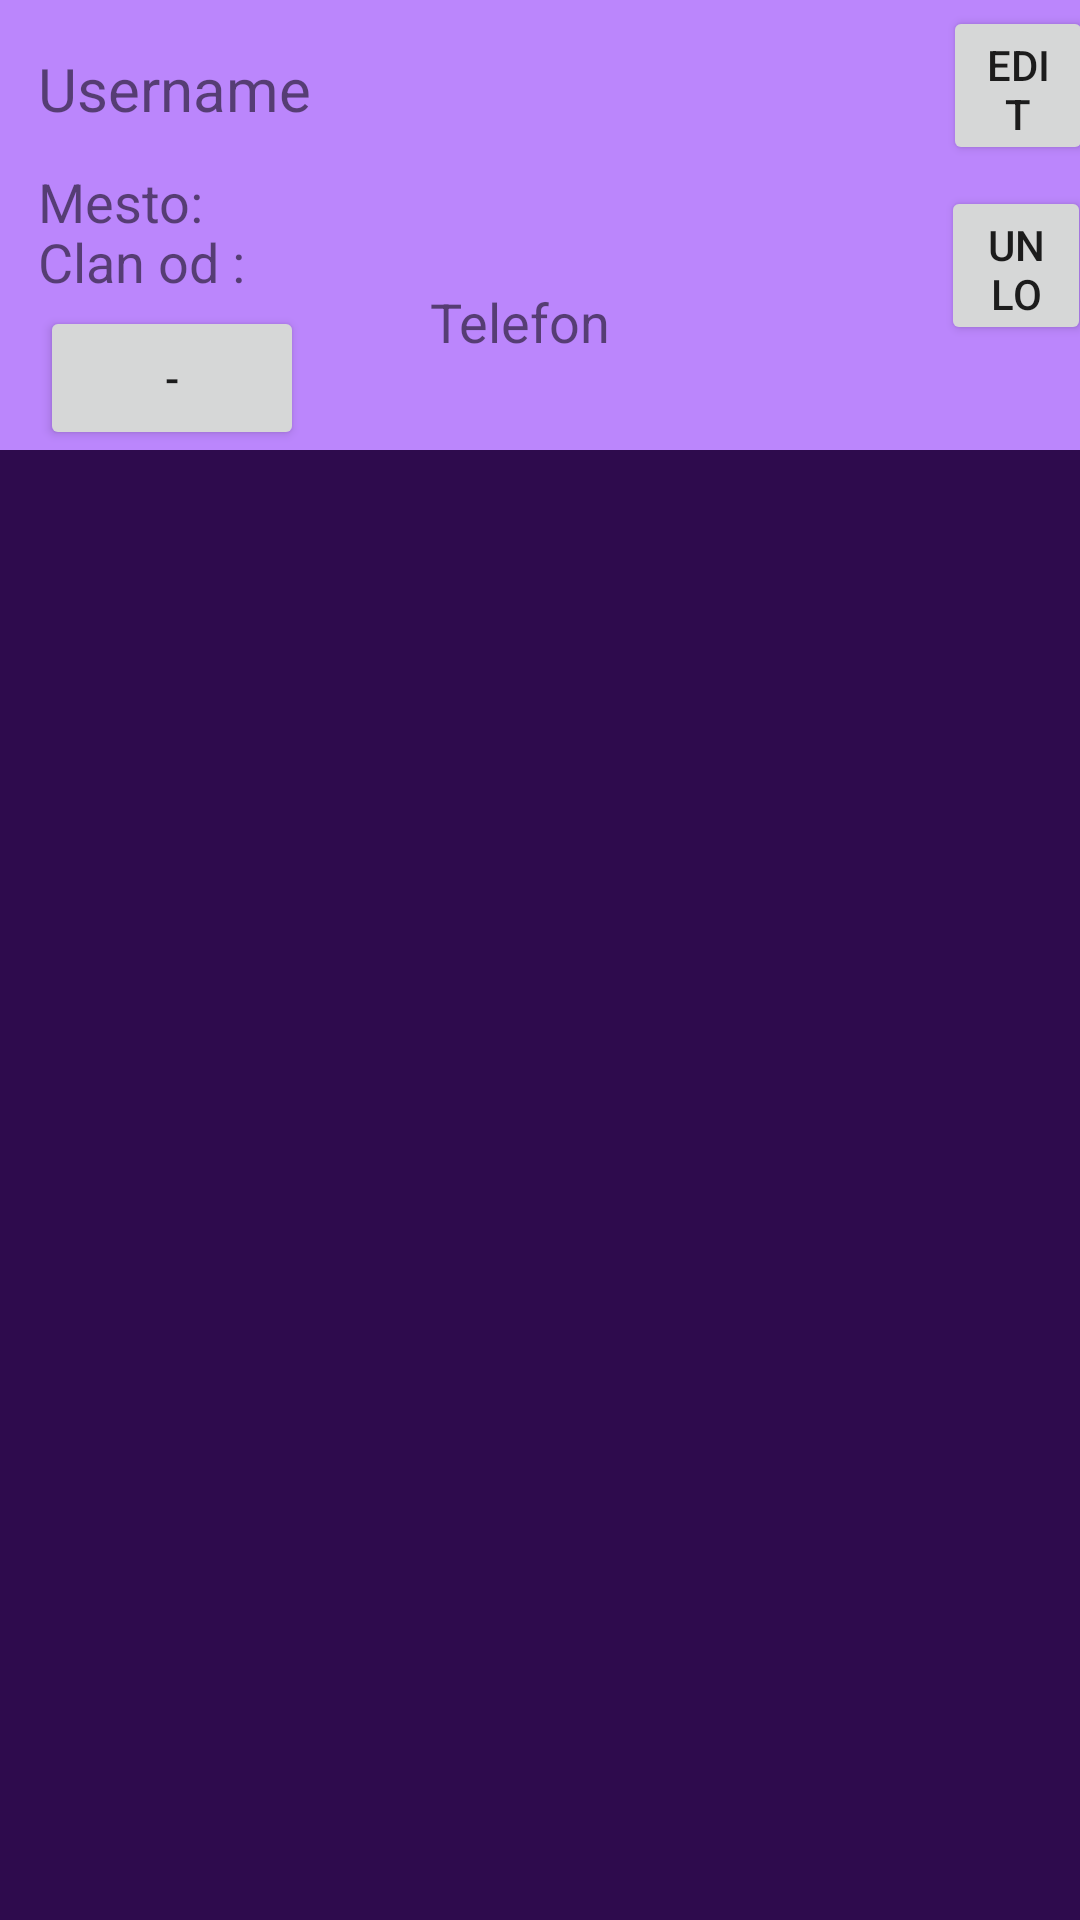

Write the Android layout XML for this screen, with the resource values it uses.
<!-- AndroidManifest.xml: application theme Theme.Maturski -->
<!-- res/layout/fragment_profil.xml -->
<?xml version="1.0" encoding="utf-8"?>
<FrameLayout xmlns:android="http://schemas.android.com/apk/res/android"
    xmlns:tools="http://schemas.android.com/tools"
    xmlns:app="http://schemas.android.com/apk/res-auto"
    android:layout_width="match_parent"
    android:layout_height="match_parent"
    tools:context=".ProfilFragment"
    android:background="@color/purple">




    <androidx.constraintlayout.widget.ConstraintLayout
        android:layout_width="match_parent"
        android:layout_height="150dp"
        android:background="@color/purple_200">

        <TextView
            android:id="@+id/imeProfila"
            android:layout_width="329dp"
            android:layout_height="39dp"
            android:paddingStart="10dp"
            android:text="Username"
            android:textSize="20sp"
            app:layout_constraintBottom_toBottomOf="parent"
            app:layout_constraintEnd_toEndOf="parent"
            app:layout_constraintHorizontal_bias="0.085"
            app:layout_constraintStart_toStartOf="parent"
            app:layout_constraintTop_toTopOf="parent"
            app:layout_constraintVertical_bias="0.144" />

        <TextView
            android:id="@+id/Mesto"
            android:layout_width="329dp"
            android:layout_height="20dp"
            android:paddingStart="10dp"
            android:text="Mesto:"
            android:textSize="18sp"
            app:layout_constraintBottom_toBottomOf="parent"
            app:layout_constraintEnd_toEndOf="parent"
            app:layout_constraintHorizontal_bias="0.085"
            app:layout_constraintStart_toStartOf="parent"
            app:layout_constraintTop_toBottomOf="@+id/imeProfila"
            app:layout_constraintVertical_bias="0.0" />
        <TextView
            android:id="@+id/Starost"
            android:layout_width="329dp"
            android:layout_height="20dp"
            android:paddingStart="10dp"
            android:text="Clan od :"
            android:textSize="18sp"
            app:layout_constraintBottom_toBottomOf="parent"
            app:layout_constraintEnd_toEndOf="parent"
            app:layout_constraintHorizontal_bias="0.085"
            app:layout_constraintStart_toStartOf="parent"
            app:layout_constraintTop_toBottomOf="@+id/Mesto"
            app:layout_constraintVertical_bias="0.0" />

        <TextView
            android:id="@+id/Telefon"
            android:layout_width="200dp"
            android:layout_height="20dp"
            android:layout_marginStart="32dp"
            android:paddingStart="10dp"
            android:text="Telefon"
            android:textSize="18sp"
            app:layout_constraintBottom_toBottomOf="parent"
            app:layout_constraintEnd_toEndOf="parent"
            app:layout_constraintHorizontal_bias="0.0"
            app:layout_constraintStart_toEndOf="@+id/Ocene"
            app:layout_constraintTop_toTopOf="parent"
            app:layout_constraintVertical_bias="0.73" />

        <Button
            android:id="@+id/Ocene"
            android:layout_width="wrap_content"
            android:layout_height="wrap_content"
            android:text="-"
            app:layout_constraintBottom_toBottomOf="parent"
            app:layout_constraintEnd_toEndOf="parent"
            app:layout_constraintHorizontal_bias="0.049"
            app:layout_constraintStart_toStartOf="parent"
            app:layout_constraintTop_toBottomOf="@+id/Starost"
            app:layout_constraintVertical_bias="1.0" />

        <Button
            android:id="@+id/unlog"
            android:layout_width="50dp"
            android:layout_height="53dp"
            android:text="Unlog"
            app:layout_constraintBottom_toBottomOf="parent"
            app:layout_constraintEnd_toEndOf="parent"
            app:layout_constraintHorizontal_bias="0.84"
            app:layout_constraintStart_toEndOf="@+id/imeProfila"
            app:layout_constraintTop_toTopOf="parent"
            app:layout_constraintVertical_bias="0.639" />

        <Button
            android:id="@+id/editProfile"
            android:layout_width="50dp"
            android:layout_height="53dp"
            android:text="Edit"
            app:layout_constraintBottom_toBottomOf="parent"
            app:layout_constraintEnd_toEndOf="parent"
            app:layout_constraintHorizontal_bias="0.8"
            app:layout_constraintStart_toEndOf="@+id/imeProfila"
            app:layout_constraintTop_toTopOf="parent"
            app:layout_constraintVertical_bias="0.02" />
    </androidx.constraintlayout.widget.ConstraintLayout>

    <androidx.constraintlayout.widget.ConstraintLayout
        android:layout_width="match_parent"
        android:layout_height="580dp"
        android:layout_marginTop="150dp">

        <androidx.appcompat.widget.Toolbar
            android:id="@+id/toolbarProfil"
            android:layout_width="match_parent"
            android:layout_height="wrap_content"
            android:background="@color/white"
            android:elevation="4dp"
            app:layout_constraintBottom_toBottomOf="parent"
            app:layout_constraintEnd_toEndOf="parent"
            app:layout_constraintHorizontal_bias="0.0"
            app:layout_constraintStart_toStartOf="parent"
            app:layout_constraintTop_toTopOf="parent"
            app:layout_constraintVertical_bias="0.0">

            <androidx.appcompat.widget.SearchView
                android:id="@+id/pretrazivacSvojihOglasa"
                android:layout_width="wrap_content"
                android:layout_height="wrap_content"
                android:queryHint="pretrazi" />
        </androidx.appcompat.widget.Toolbar>

        <androidx.recyclerview.widget.RecyclerView
            android:id="@+id/oglasiLicni"
            android:layout_width="match_parent"
            android:layout_height="517dp"
            app:layout_constraintTop_toBottomOf="@+id/toolbarProfil"
            tools:layout_editor_absoluteX="0dp" />
    </androidx.constraintlayout.widget.ConstraintLayout>

</FrameLayout>
<!-- resources referenced by this layout -->
<resources>
  <color name="purple">#2e0b4d</color>
  <color name="purple_200">#FFBB86FC</color>
  <color name="white">#FFFFFFFF</color>
  <style name="Theme.Maturski" parent="android:Theme.Material.Light.NoActionBar" />
</resources>
